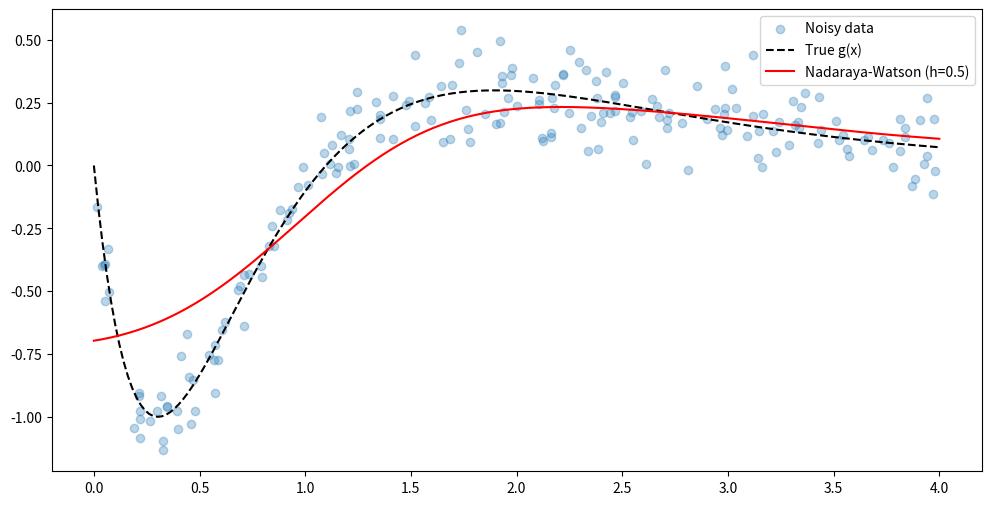
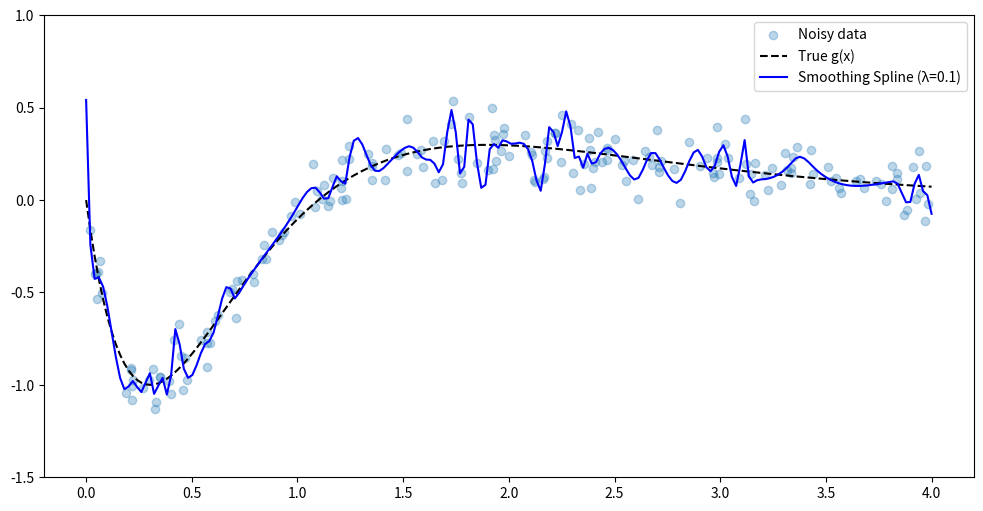
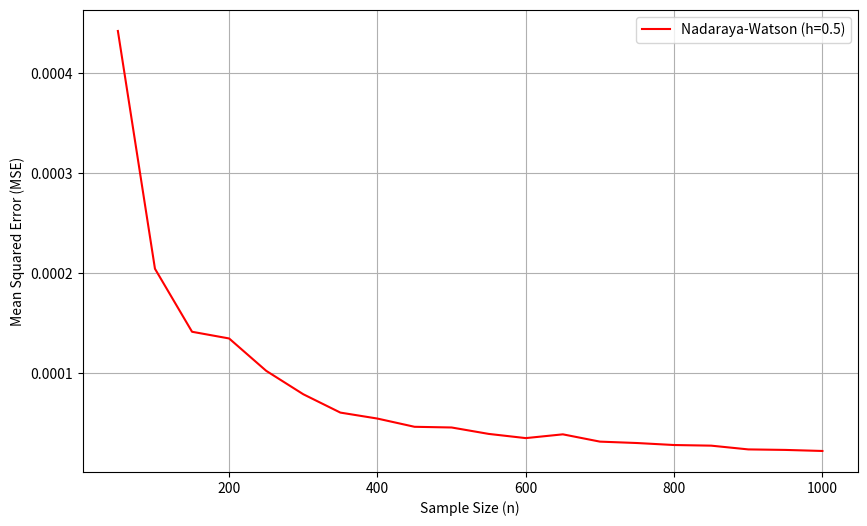
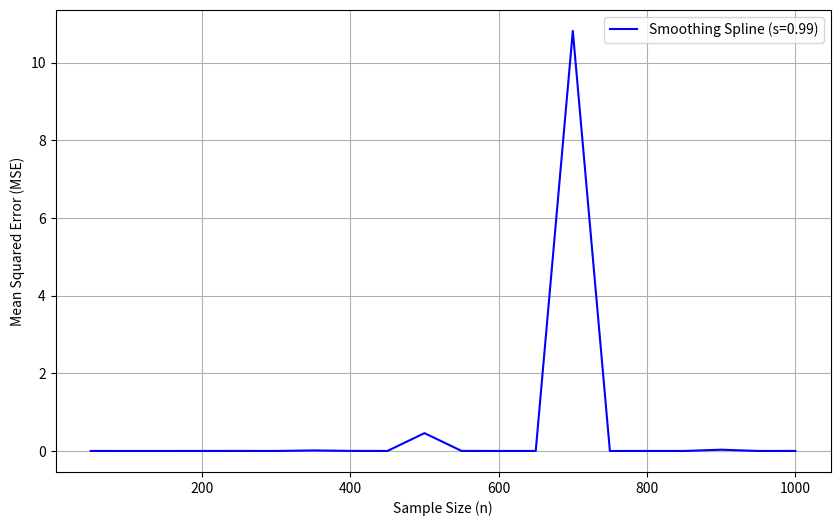

Reproduce these figures in Python, in order.
import numpy as np
import matplotlib.pyplot as plt
from scipy.interpolate import UnivariateSpline

def g(x):
    return 4.26 * (np.exp(-x) - 4 * np.exp(-2*x) + 3 * np.exp(-3*x))

class NadarayaWatsonRegressor:
    def __init__(self, kernel="gaussian", bandwidth=0.5):
        """
        kernel: ['gaussian', 'epanechnikov', 'uniform']
        badwith: float (parametr wygladzania)
        """
        self.kernel = kernel
        self.bandwidth = bandwidth
        self.x_train = None
        self.y_train = None
    
    def _compute_kernel(self, u):
        """ computes kernel for vector u """
        if self.kernel == "gaussian":
            return np.exp(-0.5 * u**2) / np.sqrt(2 * np.pi)
        elif self.kernel == "epanechnikov":
            return np.where(np.abs(u) <= 1, 0.75 * (1 - u**2), 0)
        elif self.kernel == "uniform":
            return np.where(np.abs(u) <= 1, 0.5, 0)
        else:
            raise ValueError("Nieznane jądro. Wybierz: 'gaussian', 'epanechnikov', 'uniform'.")
    
    def fit(self, x_train, y_train):
        self.x_train = np.array(x_train).reshape(-1)
        self.y_train = np.array(y_train).reshape(-1)
    
    def predict(self, x_test):
        x_test = np.array(x_test).reshape(-1)
        y_pred = np.zeros_like(x_test, dtype=float)

        for i, x in enumerate(x_test):
            u = (x - self.x_train) / self.bandwidth
            weights = self._compute_kernel(u)

            if np.sum(weights) == 0:
                y_pred[i] == np.mean(self.y_train)
            else:
                y_pred[i] = np.sum(weights * self.y_train) / np.sum(weights)
        
        return y_pred

if __name__ == "__main__":
    np.random.seed(320575)
    n_samples = 200
    x_train = np.random.uniform(0,4, n_samples)

    epsilon = np.random.normal(0,0.1,n_samples)
    y_train = g(x_train) + epsilon

    # Nadaraya-Watson kernel regression - Test
    nwr = NadarayaWatsonRegressor(kernel="gaussian", bandwidth=0.5)
    nwr.fit(x_train, y_train)

    x_test = np.linspace(0, 4, 200)
    y_nw = nwr.predict(x_test)

    sort_idx = np.argsort(x_train)
    x_sorted = x_train[sort_idx]
    y_sorted = y_train[sort_idx]
    spline = UnivariateSpline(x_sorted, y_sorted, s=0.99)
    y_spline = spline(x_test)
    
    # Nadaraya-Watson Plot
    plt.figure(figsize=(12, 6))
    plt.scatter(x_train, y_train, alpha=0.3, label='Noisy data')
    plt.plot(x_test, g(x_test), 'k--', label='True g(x)')
    plt.plot(x_test, y_nw, 'r-', label='Nadaraya-Watson (h=0.5)')
    plt.legend()
    plt.show()

    # Plot Smoothing spline
    plt.figure(figsize=(12, 6))
    plt.scatter(x_train, y_train, alpha=0.3, label='Noisy data')
    plt.plot(x_test, g(x_test), 'k--', label='True g(x)')
    plt.plot(x_test, y_spline, 'b-', label='Smoothing Spline (λ=0.1)')
    plt.ylim(-1.5,1)
    plt.legend()
    plt.show()

    print("MSE g - spline: ", np.mean(g(x_test)-y_spline) / n_samples)
    print("MSE g - Nadaraya-Watson: ", np.mean(g(x_test)-y_nw)/ n_samples)

    # MSE for different n samples
    sample_sizes = np.arange(50, 1001, 50)  
    mse_nw = []
    mse_spline = []

    for n in sample_sizes:
        x_train = np.random.uniform(0, 4, n)
        epsilon = np.random.normal(0, 0.1, n)
        y_train = g(x_train) + epsilon
        
        x_test = np.linspace(0, 4, 200)
        
        # Nadaraya-Watson
        nwr = NadarayaWatsonRegressor(kernel="gaussian", bandwidth=0.5)
        nwr.fit(x_train, y_train)
        y_nw = nwr.predict(x_test)
        
        # Smoothing Spline
        sort_idx = np.argsort(x_train)
        spline = UnivariateSpline(x_train[sort_idx], y_train[sort_idx], s=0.99)
        y_spline = spline(x_test)
        
        # Calculate MSE
        mse_nw.append(np.mean((g(x_test) - y_nw)**2) / n)
        mse_spline.append(np.mean((g(x_test) - y_spline)**2) / n)

    # Plot results
    plt.figure(figsize=(10, 6))
    plt.plot(sample_sizes, mse_nw, 'r-', label='Nadaraya-Watson (h=0.5)')
    plt.xlabel('Sample Size (n)')
    plt.ylabel('Mean Squared Error (MSE)')
    plt.legend()
    plt.grid(True)
    plt.show()

    plt.figure(figsize=(10, 6))
    plt.plot(sample_sizes, mse_spline, 'b-', label='Smoothing Spline (s=0.99)')
    plt.xlabel('Sample Size (n)')
    plt.ylabel('Mean Squared Error (MSE)')
    plt.legend()
    plt.grid(True)
    plt.show()
